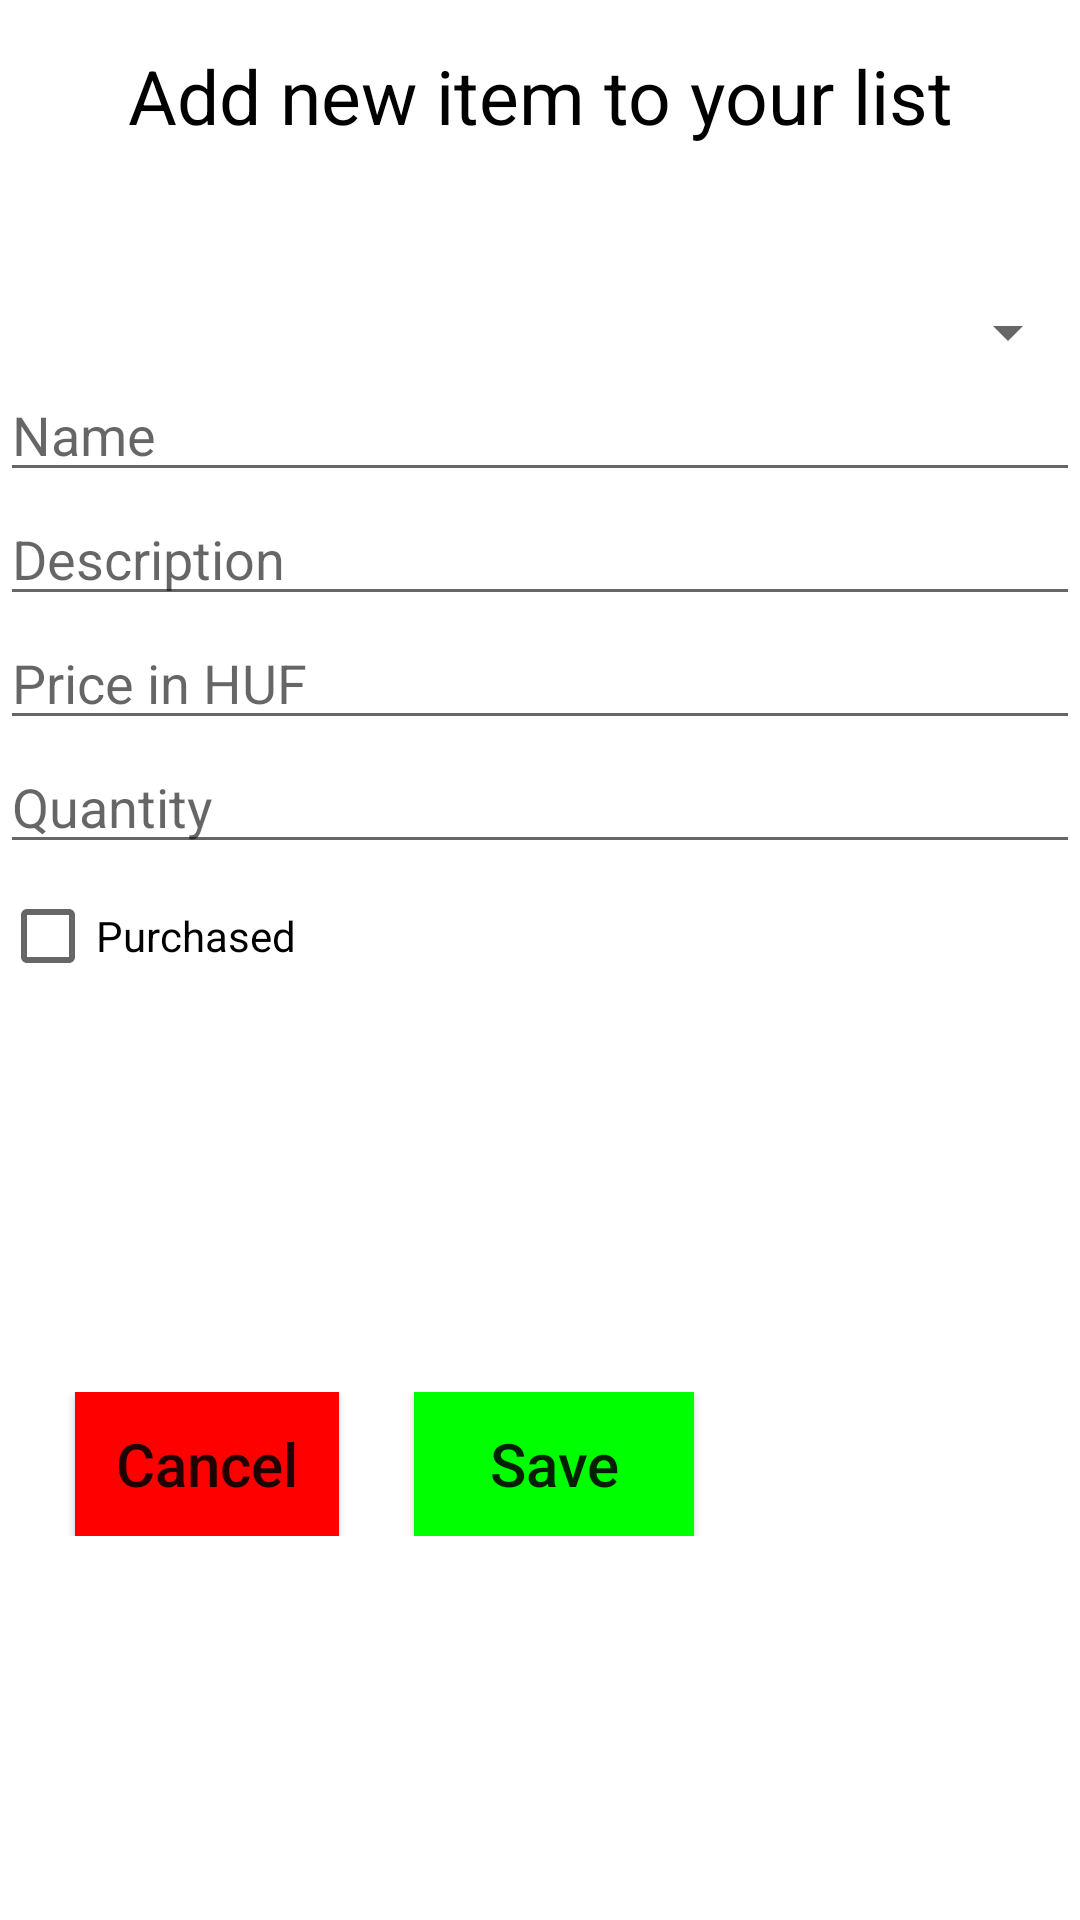

Layout XML and referenced resources for this Android screen:
<!-- AndroidManifest.xml: application theme Theme.ShoppingList -->
<!-- res/layout/new_item_dialog.xml -->
<?xml version="1.0" encoding="utf-8"?>
<androidx.constraintlayout.widget.ConstraintLayout xmlns:android="http://schemas.android.com/apk/res/android"
    android:layout_width="match_parent"
    android:layout_height="match_parent"
    xmlns:app="http://schemas.android.com/apk/res-auto">

    <TextView
        android:layout_width="match_parent"
        android:layout_height="wrap_content"
        android:id="@+id/tvTitle"
        android:text="@string/dialogTitle"
        android:textSize="25sp"
        android:textAlignment="center"
        android:textColor="@color/black"
        app:layout_constraintTop_toTopOf="parent"
        app:layout_constraintStart_toStartOf="parent"
        app:layout_constraintEnd_toEndOf="parent"
        app:layout_constraintBottom_toTopOf="@+id/linearLayout"
        android:layout_marginTop="15dp"
        android:layout_marginBottom="80dp"
        android:layout_marginEnd="5dp"
        android:layout_marginStart="5dp"
        />

    <LinearLayout
        android:layout_width="match_parent"
        android:layout_height="wrap_content"
        android:id="@+id/linearLayout"
        app:layout_constraintTop_toBottomOf="@+id/tvTitle"
        app:layout_constraintStart_toStartOf="parent"
        app:layout_constraintEnd_toEndOf="parent"
        android:layout_marginTop="50dp"
        android:orientation="vertical">

        <Spinner
            android:layout_width="match_parent"
            android:layout_height="wrap_content"
            android:id="@+id/spnCategory"
            />
        <EditText
            android:layout_width="match_parent"
            android:layout_height="wrap_content"
            android:id="@+id/etName"
            android:hint="Name"
            />
        <EditText
            android:layout_width="match_parent"
            android:layout_height="wrap_content"
            android:id="@+id/etDescription"
            android:hint="Description"
            />
        <EditText
            android:layout_width="match_parent"
            android:layout_height="wrap_content"
            android:id="@+id/etPrice"
            android:inputType="number"
            android:hint="Price in HUF"
            />
        <EditText
            android:layout_width="match_parent"
            android:layout_height="wrap_content"
            android:id="@+id/etQuantity"
            android:inputType="number"
            android:hint="Quantity"/>
        <CheckBox
            android:layout_width="wrap_content"
            android:layout_height="wrap_content"
            android:id="@+id/cbStatus"
            android:text="@string/purchased"/>

    </LinearLayout>

    <LinearLayout
        android:layout_width="match_parent"
        android:layout_height="wrap_content"
        android:id="@+id/btmLinearLayout"
        app:layout_constraintStart_toStartOf="parent"
        app:layout_constraintBottom_toBottomOf="parent"
        app:layout_constraintTop_toBottomOf="@id/linearLayout"
        app:layout_constraintEnd_toEndOf="parent"
        android:orientation="horizontal"
        android:layout_marginVertical="20dp"
        >

        <Button
            android:layout_width="wrap_content"
            android:layout_height="wrap_content"
            android:id="@+id/btnCancel"
            android:text="Cancel"
            android:textSize="20sp"
            android:textAllCaps="false"
            android:layout_marginStart="25dp"
            android:background="@color/red"/>

        <Button
            android:layout_width="wrap_content"
            android:layout_height="wrap_content"
            android:id="@+id/btnSave"
            android:text="Save"
            android:layout_marginStart="25dp"
            android:paddingHorizontal="25dp"
            android:textSize="20sp"
            android:textAllCaps="false"
            android:background="@color/green"
            />

    </LinearLayout>
</androidx.constraintlayout.widget.ConstraintLayout>
<!-- resources referenced by this layout -->
<resources>
  <color name="black">#FF000000</color>
  <color name="green">#00FF00</color>
  <color name="red">#FF0000</color>
  <string name="dialogTitle">Add new item to your list</string>
  <string name="purchased">Purchased</string>
  <style name="Theme.ShoppingList" parent="Theme.MaterialComponents.DayNight.NoActionBar">
          
          <item name="colorPrimary">@color/toolbarColor</item>
          <item name="colorPrimaryVariant">@color/toolbarColor</item>
          <item name="colorOnPrimary">@color/white</item>
          
          <item name="colorSecondary">@color/teal_200</item>
          <item name="colorSecondaryVariant">@color/teal_700</item>
          <item name="colorOnSecondary">@color/black</item>
          
          <item name="android:statusBarColor" tools:targetApi="l">?attr/colorPrimaryVariant</item>
          
      </style>
  <color name="toolbarColor">#FF3838</color>
  <color name="white">#FFFFFFFF</color>
  <color name="teal_200">#FF03DAC5</color>
  <color name="teal_700">#FF018786</color>
</resources>
